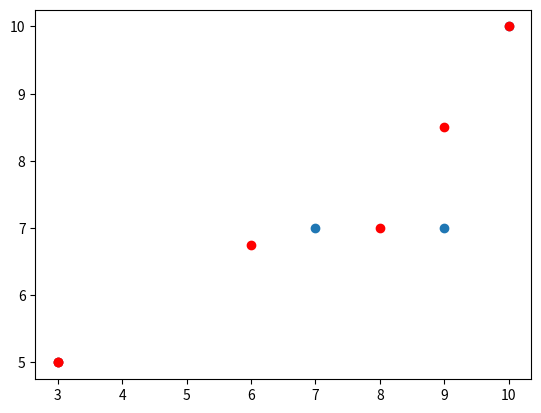

Write the Python code that produced this figure.
import numpy as np
import random 
import matplotlib.pyplot as plt
import math
def main():
    posx=np.array([random.randint(1,11) for i in range(4)])
    posy=np.array([random.randint(1,11) for i in range(4)])
    print(posx)
    print(posy)
    plt.scatter(posx, posy)
    plt.show()
    while len(posx)>1:
        posx=list(posx)
        posy=list(posy)
        i=random.randint(0,(len(posx)-1))
        posx, posy=minimo(posx,posy,i)
        posx=np.array(posx)
        posy=np.array(posy)
        plt.scatter(posx, posy, color="red")
        plt.show()
        
    
    print(f'El punto se encuentra en la posicion x= {posx} y y= {posy}')
    

def distancia(x_a, y_a, x_s, y_s):
    return math.sqrt((x_a-x_s)**2 + (y_a-y_s)**2)
def nuevo(pos_x,pos_y,ahora, pos):
    x=(pos_x[ahora]+pos_x[pos])/2
    y=(pos_y[ahora]+pos_y[pos])/2
    return x, y
def minimo(pos_x,pos_y, ahora):
    d2=100
    for j in range(len(pos_x)):
        d=distancia(pos_x[ahora], pos_y[ahora], pos_x[j],pos_y[j])
        if j==ahora:
            continue
        if d<d2:
            d2=d
            pos=j
    nuevoX, nuevoY= nuevo(pos_x,pos_y,ahora, pos)
    if pos<ahora:
        pos_y.pop(ahora)
        pos_x.pop(ahora)
        pos_x.pop(pos)
        pos_y.pop(pos)
    else:
        pos_x.pop(pos)
        pos_y.pop(pos)
        pos_y.pop(ahora)
        pos_x.pop(ahora)
    
    pos_x.append(nuevoX)
    pos_y.append(nuevoY)
    return pos_x, pos_y


   
    
if __name__=='__main__':
    main()
    
